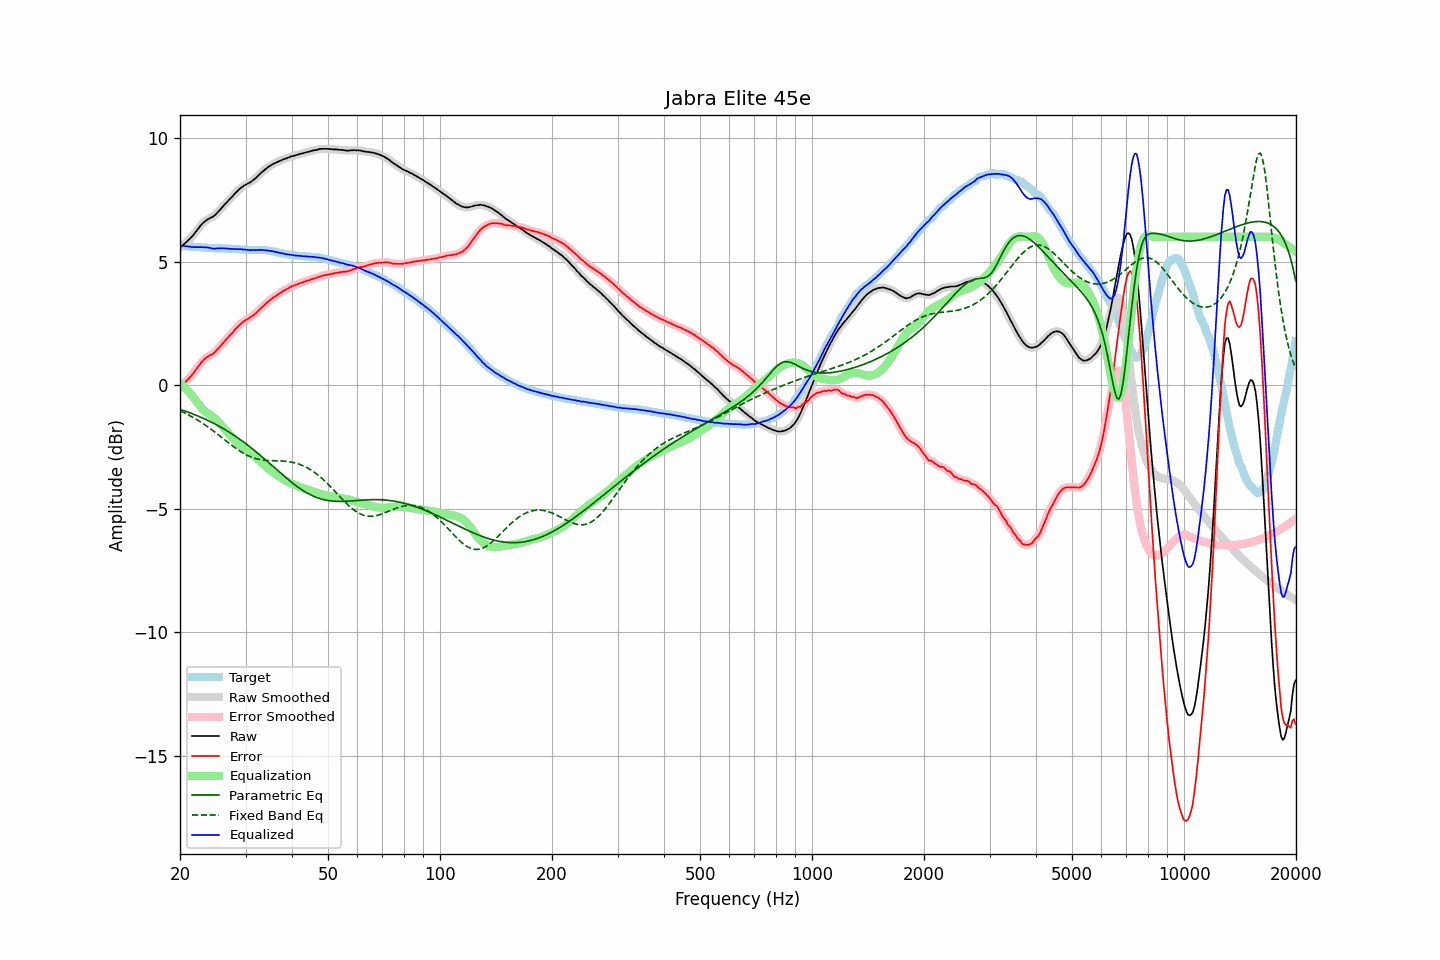

Values plotted in this chart, from the file beside it:
frequency, raw, error, smoothed, error_smoothed, equalization, parametric_eq, fixed_band_eq, equalized_raw, equalized_smoothed, target
20.00, 5.56, -0.08, 5.57, -0.07, 0.07, -0.98, -1.04, 5.64, 5.64, 5.64
20.20, 5.62, -0.02, 5.62, -0.01, 0.02, -1.00, -1.07, 5.64, 5.64, 5.64
20.40, 5.68, 0.06, 5.68, 0.05, -0.04, -1.02, -1.10, 5.64, 5.64, 5.63
20.61, 5.73, 0.10, 5.74, 0.11, -0.11, -1.05, -1.13, 5.63, 5.63, 5.63
20.81, 5.79, 0.18, 5.79, 0.17, -0.17, -1.07, -1.16, 5.62, 5.62, 5.62
21.02, 5.85, 0.24, 5.85, 0.24, -0.24, -1.09, -1.20, 5.61, 5.61, 5.62
21.23, 5.91, 0.31, 5.92, 0.31, -0.31, -1.12, -1.23, 5.60, 5.60, 5.61
21.44, 5.98, 0.38, 5.98, 0.38, -0.39, -1.14, -1.27, 5.60, 5.60, 5.61
21.66, 6.05, 0.46, 6.06, 0.46, -0.47, -1.17, -1.30, 5.59, 5.59, 5.60
21.87, 6.14, 0.54, 6.14, 0.54, -0.55, -1.19, -1.34, 5.59, 5.59, 5.60
22.09, 6.22, 0.64, 6.22, 0.63, -0.64, -1.22, -1.38, 5.59, 5.58, 5.59
22.31, 6.30, 0.72, 6.31, 0.72, -0.72, -1.24, -1.42, 5.58, 5.59, 5.59
22.54, 6.39, 0.81, 6.39, 0.81, -0.81, -1.27, -1.46, 5.58, 5.59, 5.58
22.76, 6.47, 0.90, 6.47, 0.89, -0.89, -1.30, -1.50, 5.59, 5.58, 5.57
22.99, 6.54, 0.97, 6.54, 0.97, -0.96, -1.33, -1.54, 5.58, 5.58, 5.57
23.22, 6.60, 1.04, 6.60, 1.04, -1.02, -1.36, -1.59, 5.58, 5.58, 5.56
23.45, 6.65, 1.09, 6.65, 1.09, -1.08, -1.39, -1.63, 5.57, 5.57, 5.56
23.69, 6.70, 1.14, 6.70, 1.14, -1.13, -1.42, -1.68, 5.57, 5.57, 5.56
23.92, 6.73, 1.18, 6.74, 1.18, -1.18, -1.45, -1.72, 5.56, 5.56, 5.55
24.16, 6.77, 1.22, 6.77, 1.22, -1.22, -1.48, -1.77, 5.55, 5.55, 5.55
24.40, 6.79, 1.24, 6.80, 1.25, -1.27, -1.51, -1.82, 5.53, 5.53, 5.55
24.65, 6.84, 1.29, 6.84, 1.30, -1.32, -1.55, -1.87, 5.53, 5.53, 5.55
24.89, 6.89, 1.36, 6.90, 1.36, -1.37, -1.58, -1.92, 5.53, 5.53, 5.54
25.14, 6.96, 1.43, 6.96, 1.42, -1.43, -1.62, -1.97, 5.54, 5.53, 5.54
25.39, 7.03, 1.50, 7.03, 1.50, -1.50, -1.65, -2.02, 5.54, 5.54, 5.54
25.65, 7.10, 1.57, 7.11, 1.57, -1.57, -1.69, -2.07, 5.54, 5.54, 5.54
25.91, 7.18, 1.65, 7.18, 1.64, -1.64, -1.72, -2.12, 5.54, 5.54, 5.54
26.16, 7.25, 1.72, 7.25, 1.72, -1.72, -1.76, -2.17, 5.54, 5.54, 5.53
26.43, 7.32, 1.79, 7.32, 1.79, -1.79, -1.80, -2.22, 5.53, 5.53, 5.53
26.69, 7.39, 1.87, 7.39, 1.87, -1.86, -1.84, -2.27, 5.53, 5.53, 5.52
26.96, 7.46, 1.94, 7.46, 1.94, -1.94, -1.88, -2.33, 5.52, 5.52, 5.52
27.23, 7.53, 2.01, 7.53, 2.01, -2.01, -1.92, -2.38, 5.52, 5.52, 5.52
27.50, 7.59, 2.07, 7.60, 2.08, -2.09, -1.96, -2.43, 5.51, 5.51, 5.52
27.77, 7.66, 2.15, 7.67, 2.15, -2.16, -2.00, -2.48, 5.51, 5.51, 5.52
28.05, 7.74, 2.24, 7.74, 2.23, -2.23, -2.05, -2.52, 5.51, 5.51, 5.51
28.33, 7.80, 2.30, 7.81, 2.30, -2.30, -2.09, -2.57, 5.50, 5.51, 5.51
28.62, 7.87, 2.37, 7.87, 2.37, -2.37, -2.14, -2.62, 5.50, 5.51, 5.50
28.90, 7.93, 2.44, 7.93, 2.44, -2.43, -2.18, -2.66, 5.50, 5.50, 5.49
29.19, 7.99, 2.50, 7.99, 2.50, -2.49, -2.23, -2.70, 5.50, 5.50, 5.49
29.48, 8.03, 2.54, 8.04, 2.55, -2.54, -2.28, -2.74, 5.49, 5.49, 5.49
29.78, 8.08, 2.60, 8.08, 2.60, -2.59, -2.32, -2.78, 5.49, 5.49, 5.48
30.08, 8.11, 2.64, 8.12, 2.64, -2.64, -2.37, -2.81, 5.48, 5.48, 5.48
30.38, 8.15, 2.68, 8.15, 2.68, -2.68, -2.42, -2.85, 5.48, 5.47, 5.48
30.68, 8.18, 2.71, 8.19, 2.71, -2.72, -2.47, -2.88, 5.47, 5.47, 5.47
30.99, 8.22, 2.75, 8.23, 2.75, -2.76, -2.52, -2.90, 5.46, 5.47, 5.47
31.30, 8.27, 2.80, 8.27, 2.80, -2.81, -2.58, -2.93, 5.47, 5.47, 5.47
31.61, 8.32, 2.85, 8.32, 2.85, -2.86, -2.63, -2.95, 5.47, 5.47, 5.48
31.93, 8.37, 2.90, 8.38, 2.90, -2.91, -2.68, -2.97, 5.46, 5.47, 5.48
32.24, 8.43, 2.96, 8.44, 2.96, -2.97, -2.73, -2.99, 5.47, 5.47, 5.47
32.57, 8.50, 3.03, 8.50, 3.03, -3.03, -2.79, -3.00, 5.48, 5.47, 5.47
32.89, 8.56, 3.09, 8.56, 3.09, -3.09, -2.84, -3.01, 5.48, 5.48, 5.47
33.22, 8.62, 3.16, 8.62, 3.15, -3.15, -2.90, -3.03, 5.47, 5.47, 5.47
33.55, 8.67, 3.21, 8.68, 3.21, -3.21, -2.95, -3.03, 5.46, 5.46, 5.46
33.89, 8.73, 3.27, 8.73, 3.27, -3.27, -3.01, -3.04, 5.46, 5.46, 5.46
34.23, 8.78, 3.33, 8.78, 3.33, -3.33, -3.07, -3.05, 5.45, 5.45, 5.45
34.57, 8.83, 3.39, 8.83, 3.39, -3.39, -3.12, -3.05, 5.45, 5.45, 5.45
34.92, 8.87, 3.44, 8.87, 3.44, -3.44, -3.18, -3.05, 5.43, 5.44, 5.43
35.27, 8.91, 3.49, 8.91, 3.49, -3.49, -3.24, -3.06, 5.42, 5.43, 5.42
35.62, 8.95, 3.55, 8.95, 3.54, -3.54, -3.30, -3.06, 5.41, 5.41, 5.41
35.97, 8.98, 3.58, 8.98, 3.58, -3.59, -3.35, -3.06, 5.40, 5.40, 5.40
... 635 more rows
